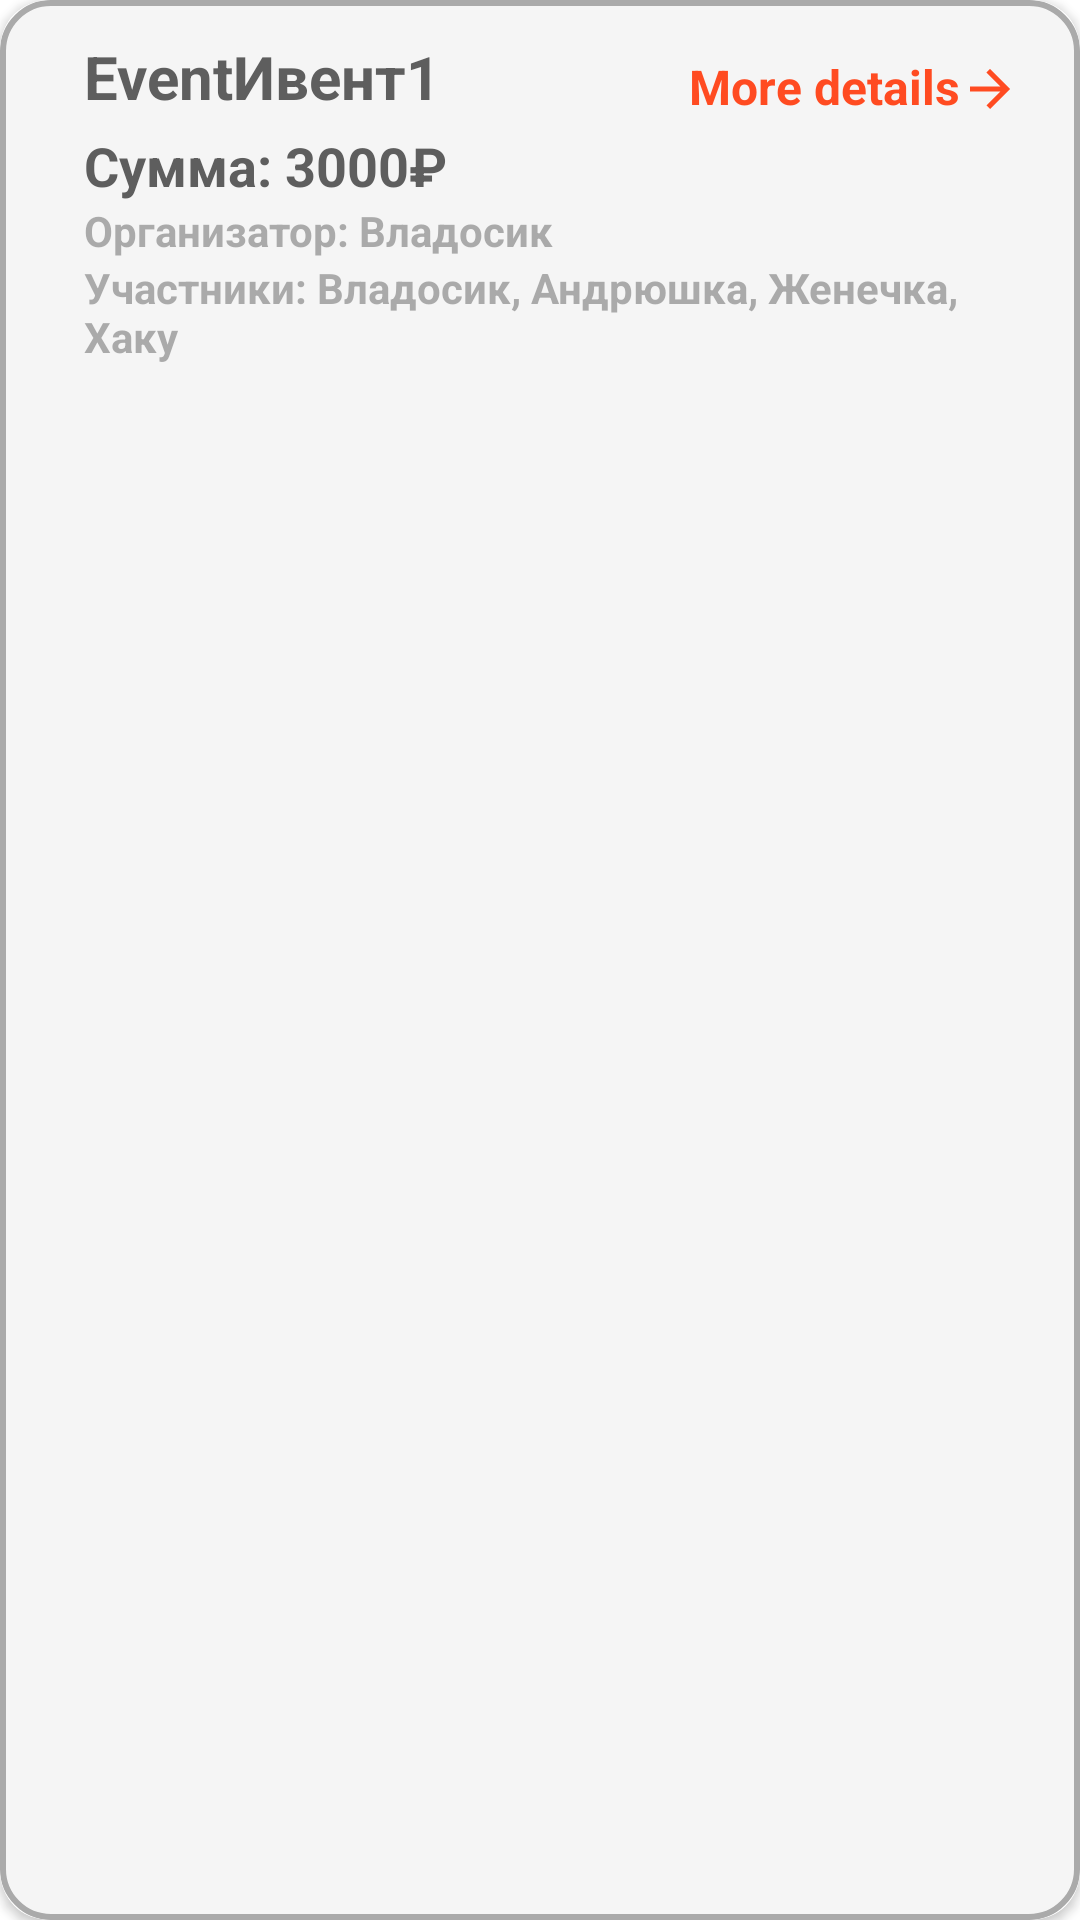

Here is an Android app screen rendered from its layout file. Give the layout XML and the strings, colors and styles it references.
<!-- AndroidManifest.xml: application theme Theme.PartyBankCalculator -->
<!-- res/layout/event_list_item.xml -->
<?xml version="1.0" encoding="utf-8"?>
<androidx.cardview.widget.CardView xmlns:android="http://schemas.android.com/apk/res/android"
    xmlns:app="http://schemas.android.com/apk/res-auto"
    android:id="@+id/parentLayout"
    style="@style/RvElementBase"
    android:layout_width="match_parent"
    android:layout_height="wrap_content"
    app:cardCornerRadius="16dp"
    android:layout_marginHorizontal="16dp"
    android:layout_marginTop="4dp"
    android:layout_marginBottom="12dp">

    <androidx.constraintlayout.widget.ConstraintLayout
        android:layout_width="match_parent"
        android:layout_height="match_parent"
        android:background="@drawable/card_form"
        android:foreground="?android:attr/selectableItemBackground"
        android:padding="12dp">

        <TextView
            android:id="@+id/eventNameTxt"
            android:layout_width="0dp"
            android:layout_height="wrap_content"
            android:layout_marginHorizontal="16dp"
            android:text="EventИвент1"
            android:theme="@style/TitleText"
            app:layout_constraintEnd_toStartOf="@+id/more_info_text"
            app:layout_constraintStart_toStartOf="parent"
            app:layout_constraintTop_toTopOf="parent" />

        <TextView
            android:id="@+id/sumTxt"
            android:layout_width="wrap_content"
            android:layout_height="wrap_content"
            android:layout_marginHorizontal="16dp"
            android:layout_marginTop="4dp"
            android:text="Сумма: 3000₽"
            android:theme="@style/SubTitleText"
            app:layout_constraintStart_toStartOf="parent"
            app:layout_constraintTop_toBottomOf="@+id/eventNameTxt" />

        <TextView
            android:id="@+id/ownerTxt"
            android:layout_width="wrap_content"
            android:layout_height="wrap_content"
            android:layout_marginHorizontal="16dp"
            android:alpha="0.5"
            android:text="Организатор: Владосик"
            android:textSize="14sp"
            android:textStyle="bold"
            app:layout_constraintStart_toStartOf="parent"
            app:layout_constraintTop_toBottomOf="@+id/sumTxt" />

        <TextView
            android:id="@+id/participantsTxt"
            android:layout_width="0dp"
            android:layout_height="wrap_content"
            android:alpha="0.5"
            android:text="Участники: Владосик, Андрюшка, Женечка, Хаку"
            android:textSize="14sp"
            android:textStyle="bold"
            app:layout_constraintEnd_toEndOf="parent"
            app:layout_constraintStart_toStartOf="@+id/ownerTxt"
            app:layout_constraintTop_toBottomOf="@+id/ownerTxt" />

        <TextView
            android:id="@+id/more_info_text"
            android:layout_width="wrap_content"
            android:layout_height="wrap_content"
            android:layout_marginTop="6dp"
            android:text="@string/more_details"
            android:textColor="@color/alternative"
            android:textStyle="bold"
            app:layout_constraintEnd_toStartOf="@+id/arrowImage"
            app:layout_constraintTop_toTopOf="@+id/eventNameTxt" />

        <ImageView
            android:id="@+id/arrowImage"
            android:layout_width="20dp"
            android:layout_height="20dp"
            android:layout_marginHorizontal="8dp"
            android:src="@drawable/baseline_arrow_forward_24"
            app:layout_constraintBottom_toBottomOf="@+id/more_info_text"
            app:layout_constraintEnd_toEndOf="parent"
            app:tint="@color/alternative" />


    </androidx.constraintlayout.widget.ConstraintLayout>

</androidx.cardview.widget.CardView>
<!-- resources referenced by this layout -->
<resources>
  <color name="alternative">@color/secondColor</color>
  <!-- drawable baseline_arrow_forward_24 (drawable) -->
  <vector xmlns:android="http://schemas.android.com/apk/res/android" android:autoMirrored="true" android:height="24dp" android:tint="#ADFF54" android:viewportHeight="24" android:viewportWidth="24" android:width="24dp">
        
      <path android:fillColor="@android:color/white" android:pathData="M12,4l-1.41,1.41L16.17,11H4v2h12.17l-5.58,5.59L12,20l8,-8z"/>
      
  </vector>
  <!-- drawable card_form (drawable) -->
  <?xml version="1.0" encoding="utf-8"?>
  <shape android:shape="rectangle" xmlns:android="http://schemas.android.com/apk/res/android">
      <corners android:radius="16dp"/>
      <solid android:color="@color/eventCardColor"/>
      <stroke android:color="@color/eventCardStroke" android:width="2dp"/>
  </shape>
  <string name="more_details">More details</string>
  <style name="RvElementBase" parent="Base.Theme.PartyBankCalculator">
          <item name="background">@color/white</item>
      </style>
  <style name="SubTitleText" parent="Base.Theme.PartyBankCalculator">
          <item name="android:textSize">18sp</item>
          <item name="android:textStyle">bold</item>
      </style>
  <style name="TitleText" parent="Base.Theme.PartyBankCalculator">
          <item name="android:textSize">20sp</item>
          <item name="android:textStyle">bold</item>
      </style>
  <style name="Theme.PartyBankCalculator" parent="Base.Theme.PartyBankCalculator" />
  <color name="secondColor">#FFFF4B21</color>
  <color name="eventCardColor">#BBF2F2F2</color>
  <color name="eventCardStroke">#FFAAAAAA</color>
  <style name="Base.Theme.PartyBankCalculator" parent="Theme.Material3.Light.NoActionBar">
          <item name="colorControlActivated">@color/mainColor</item>
          <item name="colorPrimaryDark">@color/mainGrey</item>
          <item name="android:windowBackground">@color/bg_color</item>
          <item name="android:textSelectHandle">@color/transparent</item>
          <item name="android:textSelectHandleLeft">@color/transparent</item>
          <item name="android:textSelectHandleRight">@color/transparent</item>
          <item name="android:textColorHighlight">@color/alternativeSoft</item>
          <item name="android:textColor">@color/textColor</item>
          <item name="android:statusBarColor">@color/cardViewColor</item>
          <item name="android:windowLightStatusBar">true</item>
          <item name="fontFamily">@font/lato_regular</item>
          <item name="android:textColorHint">@color/hintColor</item>
          <item name="android:textSize">16sp</item>
          <item name="android:iconTint">@color/white</item>
      </style>
  <color name="white">#FFFFFFFF</color>
  <color name="mainColor">#adff54</color>
  <color name="mainGrey">#222222</color>
  <color name="bg_color">#EEFFFFFF</color>
  <color name="transparent">#00000000</color>
  <color name="alternativeSoft">#99FF4B21</color>
  <color name="textColor">#5E5E5E</color>
  <color name="cardViewColor">@color/white</color>
  <color name="hintColor">#444848</color>
</resources>
